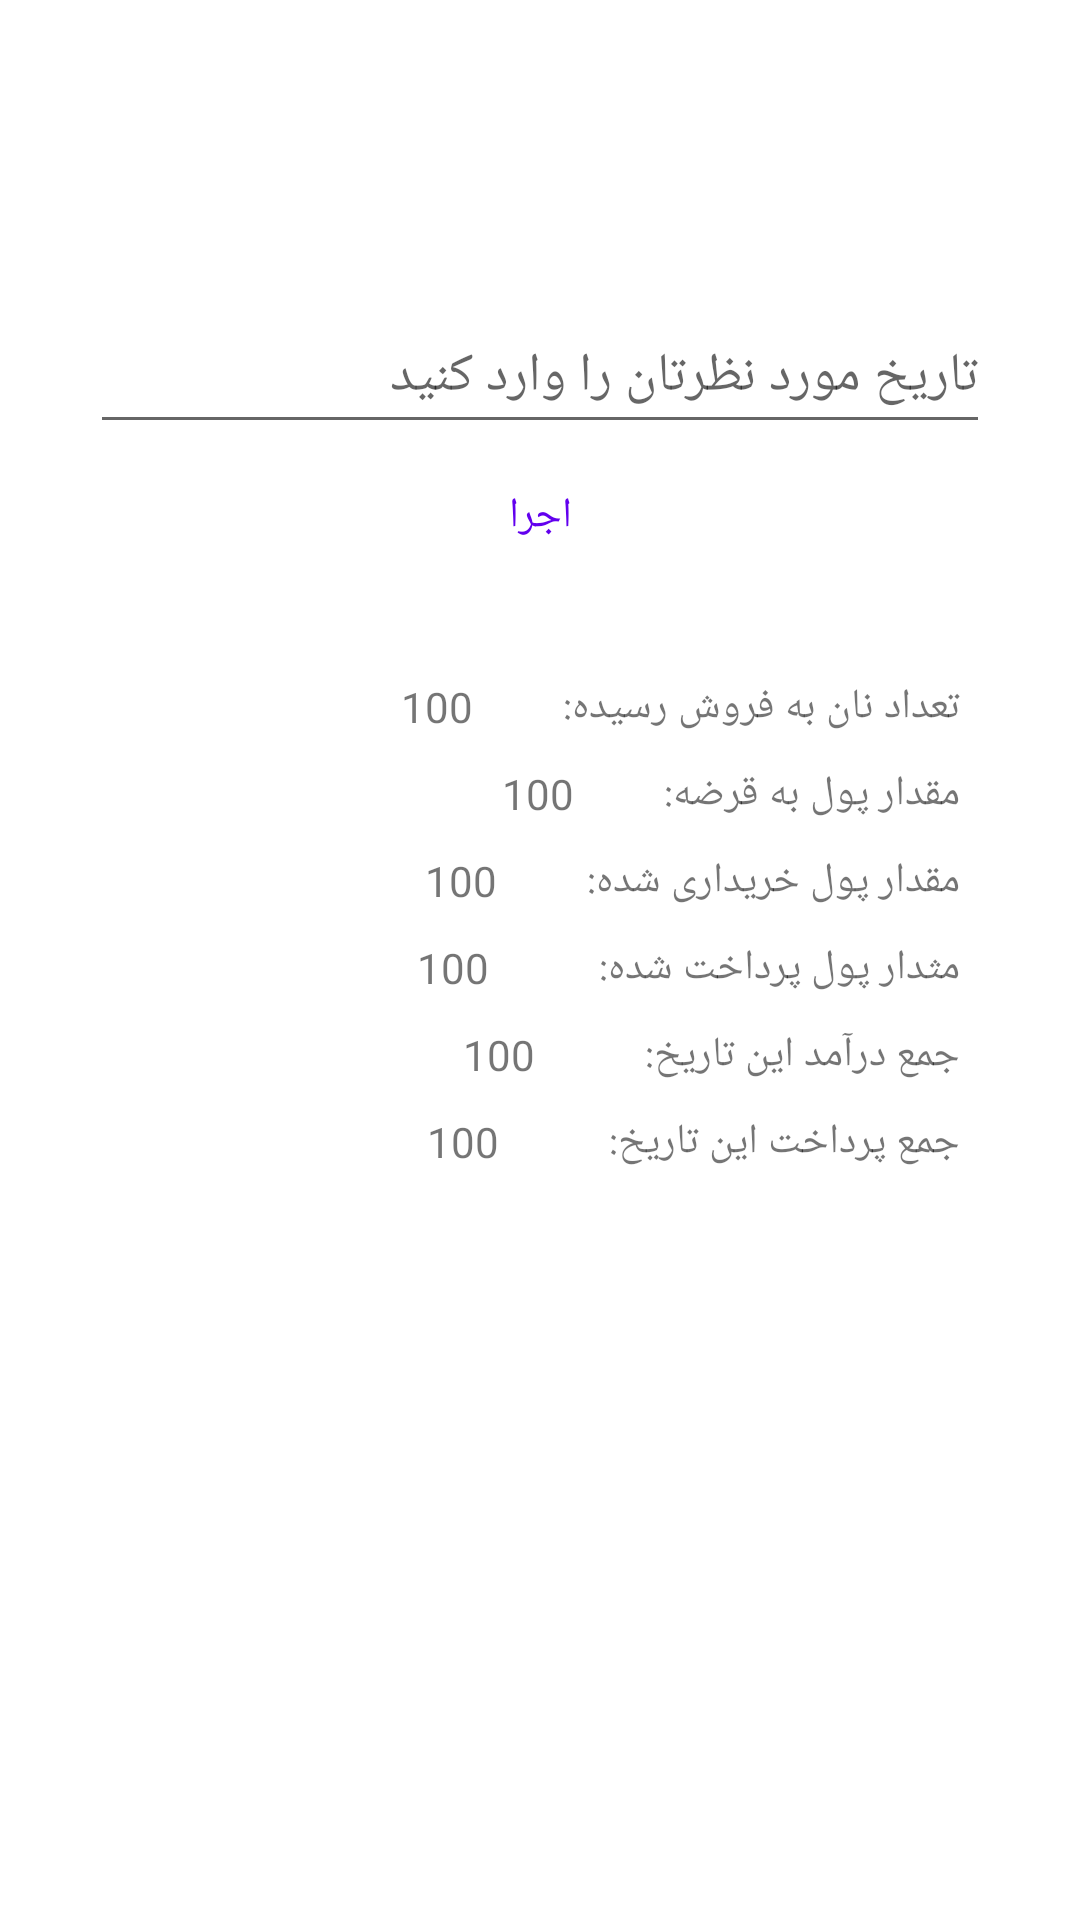

Here is an Android app screen rendered from its layout file. Give the layout XML and the strings, colors and styles it references.
<!-- AndroidManifest.xml: application theme Theme.BackeryManagment -->
<!-- res/layout/activity_report.xml -->
<?xml version="1.0" encoding="utf-8"?>
<LinearLayout xmlns:android="http://schemas.android.com/apk/res/android"
    xmlns:app="http://schemas.android.com/apk/res-auto"
    xmlns:tools="http://schemas.android.com/tools"
    android:layout_width="match_parent"
    android:layout_height="match_parent"
    android:layout_marginTop="10dp"
    android:gravity="top"
    android:orientation="vertical"
    tools:context=".ReportActivity">

    <LinearLayout
        android:orientation="vertical"
        android:paddingTop="100dp"
        android:layout_width="match_parent"
        android:layout_height="wrap_content"
        android:gravity="center">

        <EditText
            android:id="@+id/txt_date"
            android:layout_width="300dp"
            android:layout_height="48dp"
            android:hint="@string/ddate" />


        <Button
            style="?android:attr/buttonBarButtonStyle"
            android:id="@+id/btnExecute"
            android:text="@string/سیس"
            android:layout_width="wrap_content"
            android:layout_height="wrap_content"/>


    </LinearLayout>

    <LinearLayout
        android:layout_width="match_parent"
        android:layout_height="wrap_content"
        android:layout_marginTop="30dp"
        android:gravity="center"
        android:orientation="vertical">


        <LinearLayout
            android:layout_width="match_parent"
            android:layout_height="wrap_content"
            android:gravity="right"
            android:orientation="horizontal"
            android:paddingRight="40dp"
            android:paddingBottom="10dp">

            <TextView
                android:id="@+id/txt_totalSale"
                android:layout_width="wrap_content"
                android:layout_height="wrap_content"
                android:paddingRight="30dp"
                android:text="@string/ds" />

            <TextView
                android:layout_width="wrap_content"
                android:layout_height="wrap_content"
                android:text="@string/brigth" />
        </LinearLayout>


        <LinearLayout
            android:layout_width="match_parent"
            android:layout_height="wrap_content"
            android:gravity="right"
            android:orientation="horizontal"
            android:paddingRight="40dp"
            android:paddingBottom="10dp">

            <TextView
                android:id="@+id/txttotalLoans"
                android:layout_width="wrap_content"
                android:layout_height="wrap_content"
                android:paddingRight="30dp"
                android:text="@string/ds" />

            <TextView
                android:layout_width="wrap_content"
                android:layout_height="wrap_content"
                android:text="@string/wsds" />
        </LinearLayout>


        <LinearLayout
            android:layout_width="match_parent"
            android:layout_height="wrap_content"
            android:gravity="right"
            android:orientation="horizontal"
            android:paddingRight="40dp"
            android:paddingBottom="10dp">

            <TextView
                android:id="@+id/txtTotalBuy"
                android:layout_width="wrap_content"
                android:layout_height="wrap_content"
                android:paddingRight="30dp"
                android:text="@string/ds" />

            <TextView
                android:layout_width="wrap_content"
                android:layout_height="wrap_content"
                android:text="@string/wew" />
        </LinearLayout>


        <LinearLayout
            android:layout_width="match_parent"
            android:layout_height="wrap_content"
            android:gravity="right"
            android:orientation="horizontal"
            android:paddingRight="40dp"
            android:paddingBottom="10dp">

            <TextView
                android:id="@+id/txtTotalPay"
                android:layout_width="wrap_content"
                android:layout_height="wrap_content"
                android:paddingRight="30dp"
                android:text="@string/ds" />

            <TextView
                android:layout_width="wrap_content"
                android:layout_height="wrap_content"
                android:text="مثدار پول پرداخت شده:  " />
        </LinearLayout>


        <LinearLayout
            android:layout_width="match_parent"
            android:layout_height="wrap_content"
            android:gravity="right"
            android:orientation="horizontal"
            android:paddingRight="40dp"
            android:paddingBottom="10dp">

            <TextView
                android:id="@+id/txtSameIncome"
                android:layout_width="wrap_content"
                android:layout_height="wrap_content"
                android:paddingRight="30dp"
                android:text="@string/ds" />

            <TextView
                android:layout_width="wrap_content"
                android:layout_height="wrap_content"
                android:text="جمع درآمد این تاریخ:  " />
        </LinearLayout>


        <LinearLayout
            android:layout_width="match_parent"
            android:layout_height="wrap_content"
            android:gravity="right"
            android:orientation="horizontal"
            android:paddingRight="40dp"
            android:paddingBottom="10dp">

            <TextView
                android:id="@+id/txtSameOutCame"
                android:layout_width="wrap_content"
                android:layout_height="wrap_content"
                android:paddingRight="30dp"
                android:text="@string/ds" />

            <TextView
                android:layout_width="wrap_content"
                android:layout_height="wrap_content"
                android:text="جمع پرداخت این تاریخ:  " />
        </LinearLayout>


    </LinearLayout>


</LinearLayout>
<!-- resources referenced by this layout -->
<resources>
  <string name="brigth">تعداد نان به فروش رسیده:</string>
  <string name="ddate">تاریخ مورد نظرتان را وارد کنید</string>
  <string name="ds">100</string>
  <string name="wew">مقدار پول خریداری شده:</string>
  <string name="wsds">مقدار پول به قرضه:  </string>
  <style name="Theme.BackeryManagment" parent="Theme.MaterialComponents.DayNight.DarkActionBar">
          
          <item name="colorPrimary">@color/purple_500</item>
          <item name="colorPrimaryVariant">@color/purple_700</item>
          <item name="colorOnPrimary">@color/white</item>
          
          <item name="colorSecondary">@color/teal_200</item>
          <item name="colorSecondaryVariant">@color/teal_700</item>
          <item name="colorOnSecondary">@color/black</item>
          
          <item name="android:statusBarColor">?attr/colorPrimaryVariant</item>
          
      </style>
  <!-- not gathered from this repository: default colours our renderer supplied (Android Studio template values) -->
  <color name="purple_500">#FF6200EE</color>
  <color name="purple_700">#FF3700B3</color>
  <color name="teal_200">#FF03DAC5</color>
  <color name="teal_700">#FF018786</color>
  <color name="black">#FF000000</color>
  <color name="white">#FFFFFFFF</color>
</resources>
